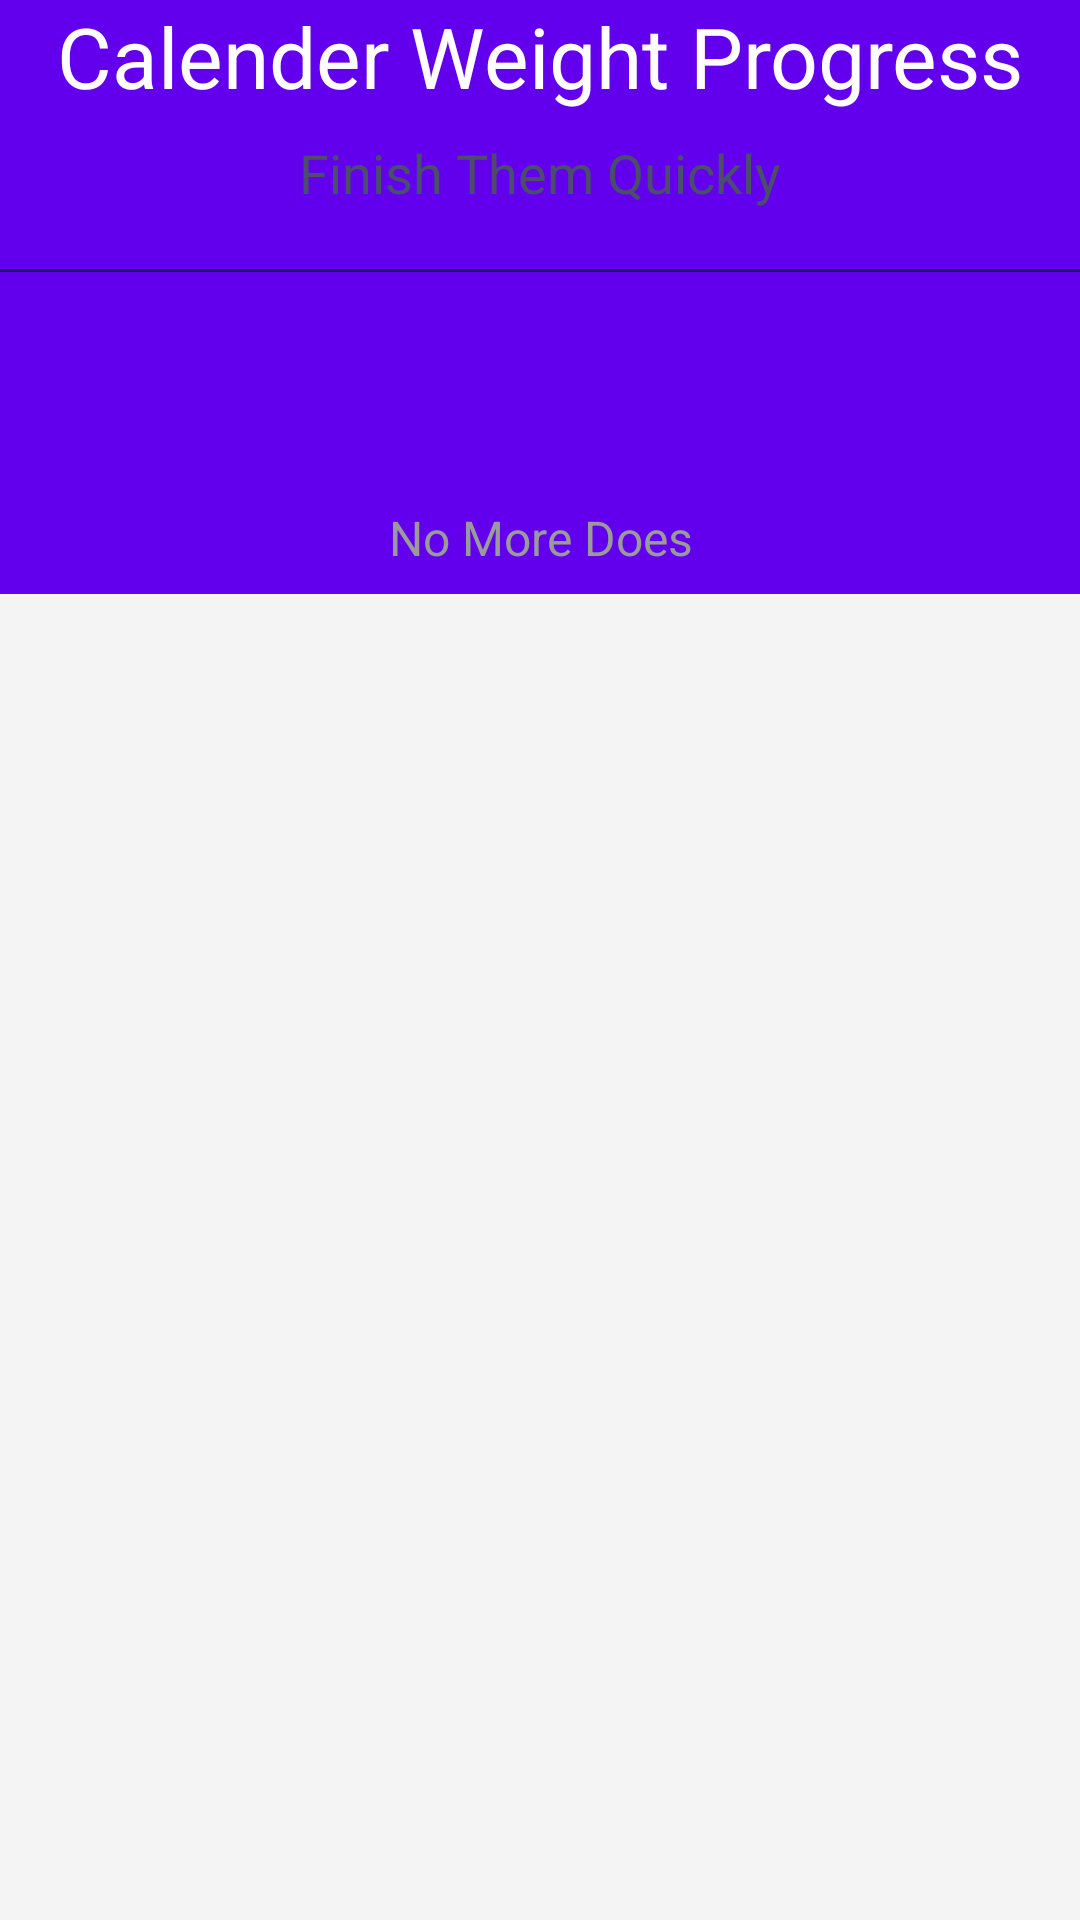

This screen was rendered from an Android layout file. Write that file and the resources it references.
<!-- AndroidManifest.xml: application theme Theme.CountmyCrunch -->
<!-- res/layout/calender_weight_progress.xml -->
<?xml version="1.0" encoding="utf-8"?>
<LinearLayout xmlns:android="http://schemas.android.com/apk/res/android"
    android:layout_width="match_parent"
    android:background="#F4F4F4"
    android:orientation="vertical"
    android:layout_height="match_parent">

    <LinearLayout
        android:orientation="vertical"
        android:layout_width="match_parent"
        android:layout_height="198dp"
        android:background="@color/design_default_color_primary"
        >

        <TextView
            android:id="@+id/titlepage"
            android:layout_width="match_parent"
            android:layout_height="wrap_content"
            android:textSize="28sp"
            android:textColor="#fff"
            android:text="Calender Weight Progress"
            android:textAlignment="center"
            ></TextView>

        <TextView
            android:id="@+id/subtitlepage"
            android:layout_width="match_parent"
            android:layout_height="wrap_content"
            android:textAlignment="center"
            android:text="Finish Them Quickly"
            android:layout_marginTop="8dp"
            android:textSize="18sp"
            android:textColor="#4A4E6A"
            ></TextView>

        <View
            android:layout_width="match_parent"
            android:layout_height="1dp"
            android:background="#131E69"
            android:layout_marginTop="20dp"
            ></View>

    </LinearLayout>

    <androidx.recyclerview.widget.RecyclerView
        android:layout_width="match_parent"
        android:layout_height="wrap_content"
        android:layout_marginTop="-60dp"
        android:layout_marginRight="16dp"
        android:layout_marginLeft="16dp"
        ></androidx.recyclerview.widget.RecyclerView>

    <TextView
        android:id="@+id/endpage"
        android:layout_width="match_parent"
        android:layout_height="wrap_content"
        android:textAlignment="center"
        android:text="No More Does"
        android:layout_marginTop="30dp"
        android:textColor="#9A9A9A"
        android:textSize="16sp"></TextView>
</LinearLayout>


<!-- resources referenced by this layout -->
<resources>
  <style name="Theme.CountmyCrunch" parent="Theme.MaterialComponents.DayNight.NoActionBar">
          
          <item name="colorPrimary">@color/purple_500</item>
          <item name="colorPrimaryVariant">@color/Brown_StatusBar_700</item>
          <item name="colorOnPrimary">@color/white</item>
          
          <item name="colorSecondary">@color/teal_200</item>
          <item name="colorSecondaryVariant">@color/teal_700</item>
          <item name="colorOnSecondary">@color/black</item>
          
          <item name="android:statusBarColor" tools:targetApi="l">?attr/colorPrimaryVariant</item>
          
      </style>
  <color name="purple_500">#9E617B</color>
  <color name="Brown_StatusBar_700">#2f3640</color>
  <color name="white">#FFFFFFFF</color>
  <color name="teal_200">#FF03DAC5</color>
  <color name="teal_700">#FF018786</color>
  <color name="black">#FF000000</color>
</resources>
